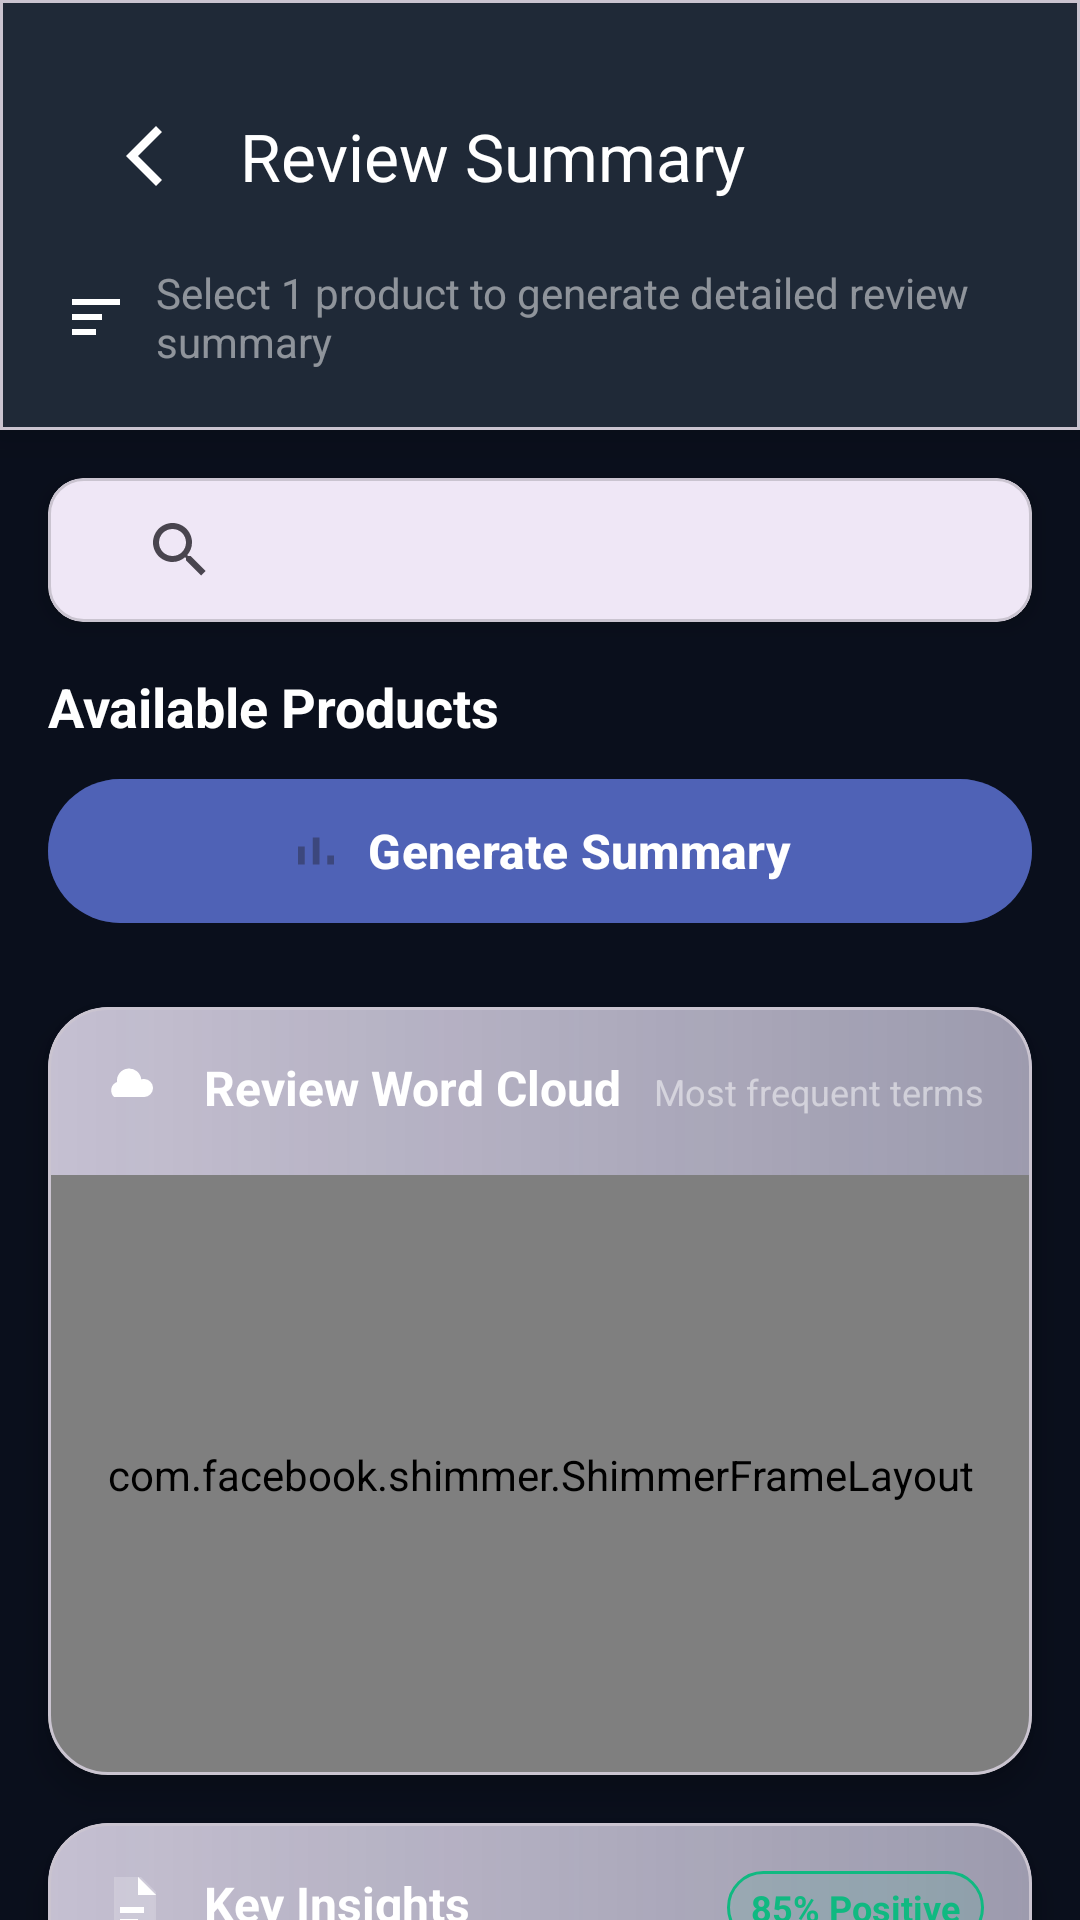

The Android layout XML behind this screen, and the referenced resources:
<!-- AndroidManifest.xml: application theme Theme.Reviews -->
<!-- res/layout/activity_summary.xml -->
<?xml version="1.0" encoding="utf-8"?>
<LinearLayout xmlns:android="http://schemas.android.com/apk/res/android"
    xmlns:tools="http://schemas.android.com/tools"
    xmlns:app="http://schemas.android.com/apk/res-auto"
    android:layout_width="match_parent"
    android:layout_height="match_parent"
    android:orientation="vertical"
    android:background="@color/background"
    tools:context=".ui.SummaryActivity"
    tools:ignore="MissingClass">

    
    <com.google.android.material.card.MaterialCardView
        android:layout_width="match_parent"
        android:layout_height="wrap_content"
        app:cardCornerRadius="0dp"
        app:cardBackgroundColor="@color/surface_variant"
        app:cardElevation="8dp"
        android:layout_marginBottom="16dp">

        <LinearLayout
            android:layout_width="match_parent"
            android:layout_height="wrap_content"
            android:orientation="vertical"
            android:padding="20dp">

            <com.google.android.material.appbar.MaterialToolbar
                android:id="@+id/toolbar"
                android:layout_width="match_parent"
                android:layout_height="?attr/actionBarSize"
                android:background="@android:color/transparent"
                app:title="Review Summary"
                app:titleTextColor="@android:color/white"
                app:titleTextStyle="@style/ToolbarTitle"
                app:navigationIcon="@drawable/ic_arrow_back_white" />

            <TextView
                android:layout_width="wrap_content"
                android:layout_height="wrap_content"
                android:layout_marginTop="4dp"
                android:text="Select 1 product to generate detailed review summary"
                android:textColor="#80FFFFFF"
                android:textSize="14sp"
                android:drawablePadding="8dp"
                android:drawableStart="@drawable/ic_summary" />

        </LinearLayout>

    </com.google.android.material.card.MaterialCardView>

    
    <com.google.android.material.card.MaterialCardView
        android:layout_width="match_parent"
        android:layout_height="wrap_content"
        app:cardCornerRadius="12dp"
        app:cardElevation="4dp"
        android:layout_marginStart="16dp"
        android:layout_marginEnd="16dp"
        android:layout_marginBottom="16dp">

        <androidx.appcompat.widget.SearchView
            android:id="@+id/searchView"
            android:layout_width="match_parent"
            android:layout_height="wrap_content"
            android:padding="12dp"
            android:queryHint="Search products..."
            android:background="@android:color/transparent"
            app:iconifiedByDefault="false"
            app:queryBackground="@android:color/transparent" />

    </com.google.android.material.card.MaterialCardView>

    
    <TextView
        android:layout_width="wrap_content"
        android:layout_height="wrap_content"
        android:layout_marginStart="16dp"
        android:layout_marginBottom="8dp"
        android:text="Available Products"
        android:textColor="@android:color/white"
        android:textSize="18sp"
        android:textStyle="bold" />

    <androidx.recyclerview.widget.RecyclerView
        android:id="@+id/recyclerProductsSummary"
        android:layout_width="match_parent"
        android:layout_height="0dp"
        android:layout_weight="1"
        android:layout_marginStart="16dp"
        android:layout_marginEnd="16dp"
        android:clipToPadding="false"
        android:paddingBottom="16dp"
        tools:listitem="@layout/item_product_selection" />

    
    <com.airbnb.lottie.LottieAnimationView
        android:id="@+id/progress_compare"
        android:layout_width="80dp"
        android:layout_height="80dp"
        android:layout_gravity="center_horizontal"
        android:layout_marginTop="16dp"
        app:lottie_autoPlay="true"
        app:lottie_loop="true"
        app:lottie_rawRes="@raw/loading_animation"
        android:visibility="gone" />

    
    <com.google.android.material.button.MaterialButton
        android:id="@+id/btn_compare"
        android:layout_width="match_parent"
        android:layout_height="56dp"
        android:layout_marginStart="16dp"
        android:layout_marginEnd="16dp"
        android:layout_marginBottom="24dp"
        android:text="Generate Summary"
        android:textAllCaps="false"
        android:textStyle="bold"
        android:textSize="16sp"
        android:textColor="@android:color/white"
        android:backgroundTint="@color/btn_primary_bg"
        app:cornerRadius="28dp"
        app:icon="@drawable/ic_analytics"
        app:iconGravity="textStart"
        app:iconPadding="8dp"
        android:enabled="false"
        style="@style/Widget.Material3.Button.ElevatedButton" />

    
    <com.google.android.material.card.MaterialCardView
        android:layout_width="match_parent"
        android:layout_height="wrap_content"
        android:layout_marginStart="16dp"
        android:layout_marginEnd="16dp"
        android:layout_marginBottom="16dp"
        app:cardCornerRadius="20dp"
        app:cardElevation="6dp"
        android:visibility="visible">

        <LinearLayout
            android:layout_width="match_parent"
            android:layout_height="wrap_content"
            android:orientation="vertical">

            
            <LinearLayout
                android:layout_width="match_parent"
                android:layout_height="wrap_content"
                android:orientation="horizontal"
                android:padding="16dp"
                android:background="@drawable/section_header_gradient">

                <ImageView
                    android:layout_width="24dp"
                    android:layout_height="24dp"
                    android:src="@drawable/ic_word_cloud"
                    android:tint="@android:color/white"
                    android:layout_marginEnd="12dp" />

                <TextView
                    android:layout_width="0dp"
                    android:layout_height="wrap_content"
                    android:layout_weight="1"
                    android:text="Review Word Cloud"
                    android:textColor="@android:color/white"
                    android:textSize="16sp"
                    android:textStyle="bold" />

                <TextView
                    android:id="@+id/tv_word_cloud_desc"
                    android:layout_width="wrap_content"
                    android:layout_height="wrap_content"
                    android:text="Most frequent terms"
                    android:textColor="#80FFFFFF"
                    android:textSize="12sp" />

            </LinearLayout>

            
            <com.facebook.shimmer.ShimmerFrameLayout
                android:id="@+id/shimmer_container"
                android:layout_width="match_parent"
                android:layout_height="200dp">

                <ImageView
                    android:id="@+id/image_word_cloud"
                    android:layout_width="match_parent"
                    android:layout_height="match_parent"
                    android:scaleType="centerCrop"
                    android:background="@color/surface_variant"
                    android:padding="16dp" />

            </com.facebook.shimmer.ShimmerFrameLayout>

        </LinearLayout>

    </com.google.android.material.card.MaterialCardView>

    
    <com.google.android.material.card.MaterialCardView
        android:layout_width="match_parent"
        android:layout_height="wrap_content"
        android:layout_marginStart="16dp"
        android:layout_marginEnd="16dp"
        android:layout_marginBottom="24dp"
        app:cardCornerRadius="20dp"
        app:cardElevation="6dp">

        <LinearLayout
            android:layout_width="match_parent"
            android:layout_height="wrap_content"
            android:orientation="vertical">

            
            <LinearLayout
                android:layout_width="match_parent"
                android:layout_height="wrap_content"
                android:orientation="horizontal"
                android:padding="16dp"
                android:background="@drawable/section_header_gradient">

                <ImageView
                    android:layout_width="24dp"
                    android:layout_height="24dp"
                    android:src="@drawable/ic_summary_doc"
                    android:tint="@android:color/white"
                    android:layout_marginEnd="12dp" />

                <TextView
                    android:layout_width="0dp"
                    android:layout_height="wrap_content"
                    android:layout_weight="1"
                    android:text="Key Insights"
                    android:textColor="@android:color/white"
                    android:textSize="16sp"
                    android:textStyle="bold" />

                <TextView
                    android:id="@+id/tv_sentiment_score"
                    android:layout_width="wrap_content"
                    android:layout_height="wrap_content"
                    android:text="85% Positive"
                    android:textColor="@color/positive_green"
                    android:textSize="12sp"
                    android:textStyle="bold"
                    android:background="@drawable/sentiment_chip_bg"
                    android:paddingHorizontal="8dp"
                    android:paddingVertical="4dp" />

            </LinearLayout>

            
            <TextView
                android:id="@+id/tv_summary_inline"
                android:layout_width="match_parent"
                android:layout_height="wrap_content"
                android:padding="16dp"
                android:textColor="@android:color/white"
                android:textSize="14sp"
                android:lineSpacingExtra="4dp"
                tools:text="• Excellent battery life with 30+ hours of usage\n• High-quality sound with deep bass\n• Comfortable fit for long periods\n• Quick charging capability\n• Premium build quality" />

        </LinearLayout>

    </com.google.android.material.card.MaterialCardView>

</LinearLayout>
<!-- res/layout/item_product_selection.xml (included above) -->
<?xml version="1.0" encoding="utf-8"?>
<LinearLayout xmlns:android="http://schemas.android.com/apk/res/android"
    android:layout_width="match_parent"
    android:layout_height="wrap_content"
    android:orientation="horizontal"
    android:padding="12dp">

    <CheckBox
        android:id="@+id/checkBox"
        android:layout_width="wrap_content"
        android:layout_height="wrap_content" />

    <TextView
        android:id="@+id/tvName"
        android:layout_width="0dp"
        android:layout_height="wrap_content"
        android:layout_weight="1"
        android:textColor="@android:color/white"
        android:textSize="16sp"
        android:layout_marginStart="8dp"
        android:text="Product name" />

</LinearLayout>
<!-- resources referenced by this layout -->
<resources>
  <color name="background">#0A0F1C</color>
  <color name="positive_green">#10B981</color>
  <color name="surface_variant">#1F2937</color>
  <!-- drawable ic_analytics (drawable) -->
  <?xml version="1.0" encoding="utf-8"?>
  <vector xmlns:android="http://schemas.android.com/apk/res/android"
      android:width="24dp"
      android:height="24dp"
      android:viewportWidth="24"
      android:viewportHeight="24">
      
      <path android:fillColor="#FFFFFFFF" android:pathData="M4,18h3V10H4v8zM10.5,18h3V6h-3v12zM17,18h3v-4h-3v4z"/>
  </vector>
  <!-- drawable ic_arrow_back_white (drawable) -->
  <?xml version="1.0" encoding="utf-8"?>
  <vector xmlns:android="http://schemas.android.com/apk/res/android"
      android:width="24dp"
      android:height="24dp"
      android:viewportWidth="24"
      android:viewportHeight="24">
      
      <path
          android:fillColor="#FFFFFFFF"
          android:pathData="M18,4 L10,12 L18,20 L16,22 L6,12 L16,2 z"/>
  </vector>
  <!-- drawable ic_summary (drawable) -->
  <?xml version="1.0" encoding="utf-8"?>
  <vector xmlns:android="http://schemas.android.com/apk/res/android"
      android:width="24dp"
      android:height="24dp"
      android:viewportWidth="24"
      android:viewportHeight="24">
      
      <path android:fillColor="#FFFFFFFF" android:pathData="M4,6h16v2H4zM4,11h10v2H4zM4,16h8v2H4z"/>
  </vector>
  <!-- drawable ic_summary_doc (drawable) -->
  <?xml version="1.0" encoding="utf-8"?>
  <vector xmlns:android="http://schemas.android.com/apk/res/android"
      android:width="24dp"
      android:height="24dp"
      android:viewportWidth="24"
      android:viewportHeight="24">
      
      <path android:fillColor="#FFFFFFFF" android:pathData="M6,2h9l5,5v15H6z" android:fillAlpha="0.2"/>
      <path android:fillColor="#FFFFFFFF" android:pathData="M14,2v6h6"/>
      <path android:fillColor="#FFFFFFFF" android:pathData="M8,12h8v2H8zM8,16h6v2H8z"/>
  </vector>
  <!-- drawable ic_word_cloud (drawable) -->
  <?xml version="1.0" encoding="utf-8"?>
  <vector xmlns:android="http://schemas.android.com/apk/res/android"
      android:width="24dp"
      android:height="24dp"
      android:viewportWidth="24"
      android:viewportHeight="24">
      
      <path android:fillColor="#FFFFFFFF" android:pathData="M6,14h10a3,3 0 0,0 0,-6c-0.32,0 -0.63,0.05 -0.92,0.14A4,4 0 0,0 7,9a3,3 0 0,0 -1,5z"/>
  </vector>
  <!-- drawable section_header_gradient (drawable) -->
  <?xml version="1.0" encoding="utf-8"?>
  <shape xmlns:android="http://schemas.android.com/apk/res/android"
      android:shape="rectangle">
      <gradient
          android:type="linear"
          android:angle="0"
          android:startColor="#33222C43"
          android:endColor="#66222C43" />
  </shape>
  <!-- drawable sentiment_chip_bg (drawable) -->
  <?xml version="1.0" encoding="utf-8"?>
  <shape xmlns:android="http://schemas.android.com/apk/res/android"
      android:shape="rectangle">
      <corners android:radius="12dp" />
      <solid android:color="#1A10B981" />
      <stroke android:width="1dp" android:color="@color/positive_green" />
      <padding
          android:left="4dp"
          android:top="2dp"
          android:right="4dp"
          android:bottom="2dp" />
  </shape>
  <style name="Theme.Reviews" parent="Base.Theme.Reviews" />
  <style name="Base.Theme.Reviews" parent="Theme.Material3.DayNight.NoActionBar">
          
          
          
          <item name="android:windowBackground">@drawable/splash_background</item>
          
          <item name="android:windowDisablePreview">true</item>
      </style>
</resources>
